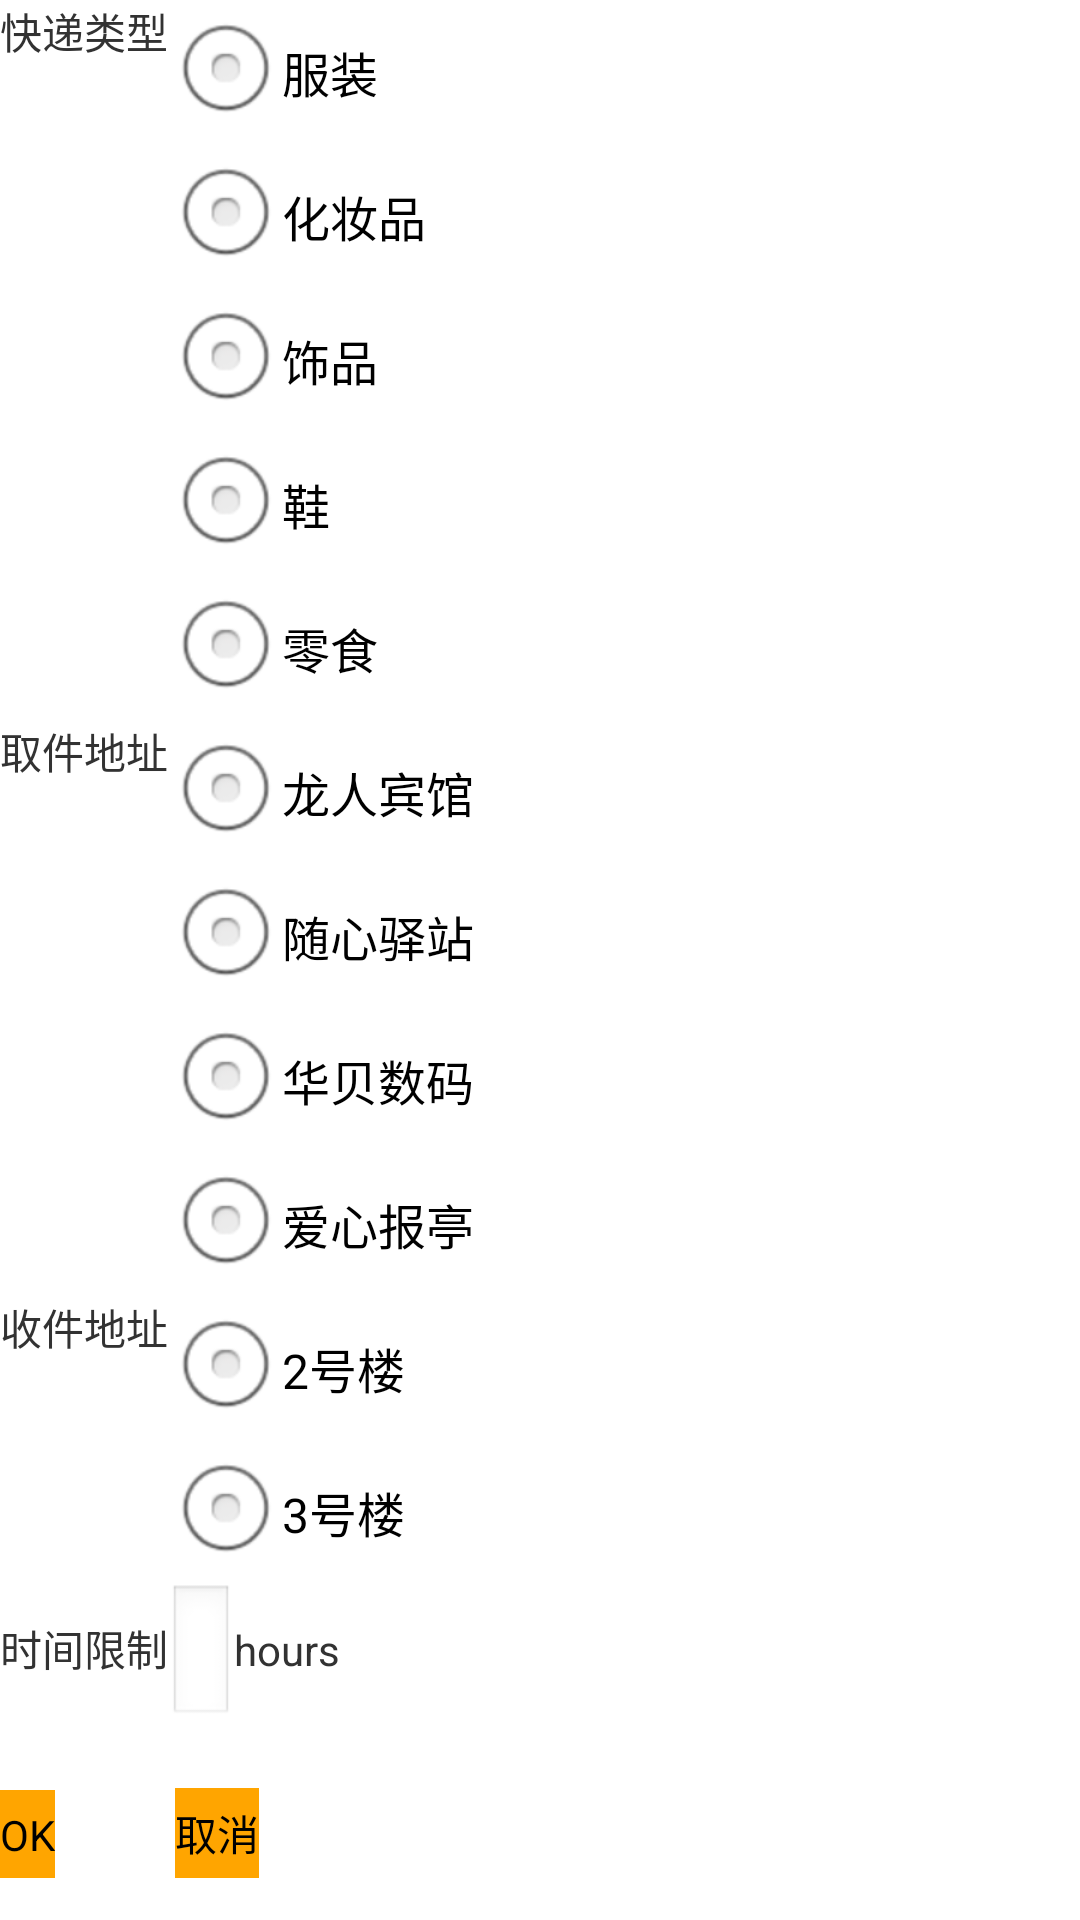

Layout XML and referenced resources for this Android screen:
<!-- AndroidManifest.xml: application theme AppTheme -->
<!-- res/layout/activity_newtask.xml -->
<?xml version="1.0" encoding="utf-8"?>
<LinearLayout xmlns:android="http://schemas.android.com/apk/res/android"
    android:layout_width="wrap_content"
    android:layout_height="wrap_content"
    android:orientation="vertical" >
    
    				<LinearLayout
	                    android:layout_width="wrap_content"
	                    android:layout_height="wrap_content" 
	                    android:orientation="horizontal">
					
	                    <TextView
	                        android:id="@+id/second1"
	                        android:layout_width="wrap_content"
	                        android:layout_height="wrap_content"
	                        android:text="@string/type" />

	                    <RadioGroup
	                        android:id="@+id/second_RG1"
	                        android:layout_width="wrap_content"
	                        android:layout_height="wrap_content"
	                        android:orientation="vertical" >

	                        <RadioButton
	                            android:id="@+id/s_f_RG1"
	                            android:layout_width="wrap_content"
	                            android:layout_height="wrap_content"
	                            android:text="@string/clothes" />

	                        <RadioButton
	                            android:id="@+id/s_f_RG2"
	                            android:layout_width="wrap_content"
	                            android:layout_height="wrap_content"
	                            android:text="@string/cosmetics" />

	                        <RadioButton
	                            android:id="@+id/s_f_RG3"
	                            android:layout_width="wrap_content"
	                            android:layout_height="wrap_content"
	                            android:text="@string/shipin" />

	                        <RadioButton
	                            android:id="@+id/s_f_RG4"
	                            android:layout_width="wrap_content"
	                            android:layout_height="wrap_content"
	                            android:text="@string/shoes" />

	                        <RadioButton
	                            android:id="@+id/s_f_RG5"
	                            android:layout_width="wrap_content"
	                            android:layout_height="wrap_content"
	                            android:text="@string/food" />
	                    </RadioGroup>

						 </LinearLayout>
						 
    				<LinearLayout
	                    android:layout_width="wrap_content"
	                    android:layout_height="wrap_content" 
	                    android:orientation="horizontal">
						<TextView
	                        android:id="@+id/second2"
	                        android:layout_width="wrap_content"
	                        android:layout_height="wrap_content"
	                        android:text="@string/address" />
	                    <RadioGroup
	                        android:id="@+id/second_RG2"
	                        android:layout_width="wrap_content"
	                        android:layout_height="wrap_content"
	                        android:layout_gravity="center_horizontal"
	                        android:orientation="vertical" >

	            		<RadioButton
	            		    android:id="@+id/s_s_RG1"
	            		    android:layout_width="wrap_content"
	            		    android:layout_height="wrap_content"
	            		    android:text="@string/address1" />

	            		<RadioButton
	            		    android:id="@+id/s_s_RG2"
	            		    android:layout_width="wrap_content"
	            		    android:layout_height="wrap_content"
	            		    android:text="@string/address2"/>
	            		<RadioButton
	            		    android:id="@+id/s_s_RG3"
	            		    android:layout_width="wrap_content"
	            		    android:layout_height="wrap_content"
	            		    android:text="@string/address3"/>
	            		<RadioButton
	            		    android:id="@+id/s_s_RG4"
	            		    android:layout_width="wrap_content"
	            		    android:layout_height="wrap_content"
	            		    android:text="@string/address4"/>
	            		</RadioGroup>
	            		</LinearLayout>
	                    
	      	         <LinearLayout
	                    android:layout_width="wrap_content"
	                    android:layout_height="wrap_content" 
	                    android:orientation="horizontal">
	                    <TextView
	                        android:id="@+id/second3"
	                        android:layout_width="wrap_content"
	                        android:layout_height="wrap_content"
	                        android:text="@string/addresss" />
	                    <RadioGroup
	                        android:id="@+id/second_RG3"
	                        android:layout_width="wrap_content"
	                        android:layout_height="wrap_content"
	                        android:layout_gravity="center_horizontal"
	                        android:orientation="vertical" >
	            		<RadioButton
	            		    android:id="@+id/s_t_RG1"
	            		    android:layout_width="wrap_content"
	            		    android:layout_height="wrap_content"
	            		    android:text="@string/address5"/>
	            		<RadioButton
	            		    android:id="@+id/s_t_RG2"
	            		    android:layout_width="wrap_content"
	            		    android:layout_height="wrap_content"
	            		    android:text="@string/address6"/>
	            		</RadioGroup>	  
	            		</LinearLayout>
	                    
	            		<LinearLayout
	                    android:layout_width="wrap_content"
	                    android:layout_height="wrap_content" 
	                    android:orientation="horizontal">
	                    <TextView
	                        android:layout_width="wrap_content"
	                        android:layout_height="wrap_content"
	                        android:text="@string/timeLimit" />
	                    <EditText
	                        android:id="@+id/second_inputTime"
	                        android:layout_width="wrap_content"
	            		    android:layout_height="wrap_content"
	            		    android:numeric="integer"
	            		    android:textSize="15sp"/>     
	            		<TextView
	                        android:layout_width="wrap_content"
	                        android:layout_height="wrap_content"
	                        android:text="@string/hours" />         
						</LinearLayout>
						<LinearLayout
	                    android:layout_width="wrap_content"
	                    android:layout_height="wrap_content" 
	                    android:layout_marginTop="20dp"
	                    android:orientation="horizontal">
						<Button
	                        android:id="@+id/home_ok"
	                        android:layout_width="wrap_content"
	            		    android:layout_height="30dp"
	            		    android:background="#FFA500"
	            		    android:text="@string/OK">
	                    </Button>
	                
	                    <Button
	                        android:id="@+id/home_cancel"
	                        android:layout_width="wrap_content"
	            		    android:layout_height="30dp"
	            		    android:background="#FFA500"
	            		    android:layout_marginLeft="40dp"
	            		    android:text="@string/login_cancel">
	                    </Button>
	                    </LinearLayout>
                   

</LinearLayout>
<!-- resources referenced by this layout -->
<resources>
  <string name="OK">OK</string>
  <string name="address">取件地址</string>
  <string name="address1">龙人宾馆</string>
  <string name="address2">随心驿站</string>
  <string name="address3">华贝数码</string>
  <string name="address4">爱心报亭</string>
  <string name="address5">2号楼</string>
  <string name="address6">3号楼</string>
  <string name="addresss">收件地址</string>
  <string name="clothes">服装</string>
  <string name="cosmetics">化妆品</string>
  <string name="food">零食</string>
  <string name="hours">hours</string>
  <string name="login_cancel">取消</string>
  <string name="shipin">饰品</string>
  <string name="shoes">鞋</string>
  <string name="timeLimit">时间限制</string>
  <string name="type">快递类型</string>
  <style name="AppTheme" parent="AppBaseTheme">
          
      </style>
  <style name="AppBaseTheme" parent="android:Theme.Light">
          
      </style>
</resources>
